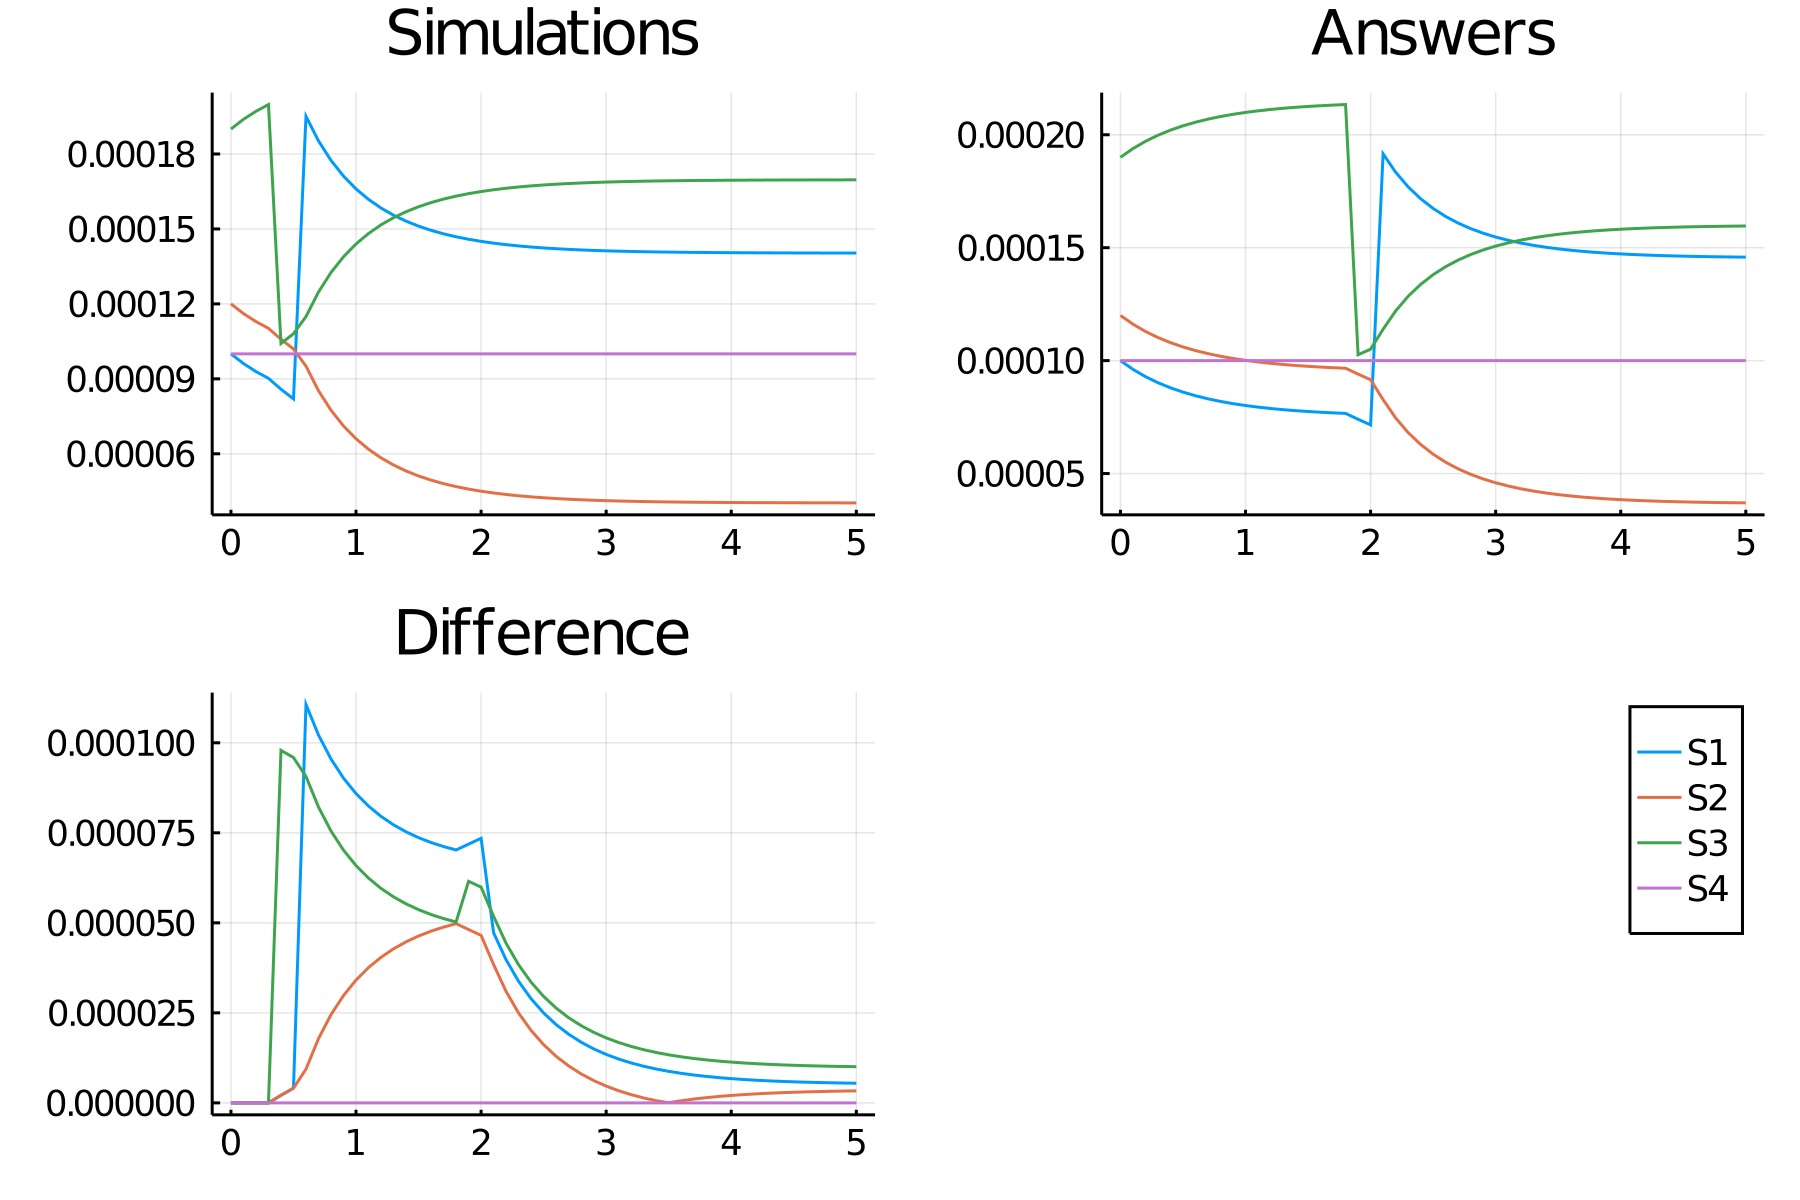

The table this chart was drawn from, first rows:
time, S1_, S2_, S3_, S4_
0.0, 0.0001, 0.00012, 0.00019, 0.0001
0.1, 9.612560365049235e-5, 0.0001161, 0.0001939, 0.0001
0.2, 9.290348633643948e-5, 0.0001129, 0.0001971, 0.0001
0.3, 9.02107676827109e-5, 0.0001102, 0.0001998, 0.0001
0.4, 8.583724099626275e-5, 0.0001058, 0.0001042, 0.0001
0.5, 8.196000074521949e-5, 0.000102, 0.000108, 0.0001
0.6, 0.0001951, 9.506450834795064e-5, 0.0001149, 0.0001
0.7, 0.0001852, 8.524256499418544e-5, 0.0001248, 0.0001
0.8, 0.0001774, 7.742591887309273e-5, 0.0001326, 0.0001
0.9, 0.0001711, 7.113103396284527e-5, 0.0001389, 0.0001
1.0, 0.000166, 6.601311785981858e-5, 0.000144, 0.0001
1.1, 0.0001618, 6.181977999532682e-5, 0.0001482, 0.0001
1.2, 0.0001584, 5.836214850308706e-5, 0.0001516, 0.0001
1.3, 0.0001555, 5.549621842117489e-5, 0.0001545, 0.0001
1.4, 0.0001531, 5.3110432094615626e-5, 0.0001569, 0.0001
1.5, 0.0001511, 5.111718476575001e-5, 0.0001589, 0.0001
1.6, 0.0001494, 4.9446875607376577e-5, 0.0001606, 0.0001
1.7, 0.000148, 4.804365260292675e-5, 0.000162, 0.0001
1.8, 0.0001469, 4.6862310866835427e-5, 0.0001631, 0.0001
1.9, 0.0001459, 4.586599288200428e-5, 0.0001641, 0.0001
2.0, 0.000145, 4.502445685372899e-5, 0.000165, 0.0001
2.1, 0.0001443, 4.4312754544513695e-5, 0.0001657, 0.0001
2.2, 0.0001437, 4.371020895679396e-5, 0.0001663, 0.0001
2.3, 0.0001432, 4.3199614806021676e-5, 0.0001668, 0.0001
2.4, 0.0001428, 4.276660678643352e-5, 0.0001672, 0.0001
2.5, 0.0001424, 4.2399155790065586e-5, 0.0001676, 0.0001
2.6, 0.0001421, 4.208716384165806e-5, 0.0001679, 0.0001
2.7, 0.0001418, 4.182213599399713e-5, 0.0001682, 0.0001
2.8, 0.0001416, 4.1596912828285466e-5, 0.0001684, 0.0001
2.9, 0.0001414, 4.140545109594907e-5, 0.0001686, 0.0001
3.0, 0.0001412, 4.124264292794746e-5, 0.0001688, 0.0001
3.1, 0.0001411, 4.110416615824634e-5, 0.0001689, 0.0001
3.2, 0.000141, 4.098635992664987e-5, 0.000169, 0.0001
3.3, 0.0001409, 4.088612093628142e-5, 0.0001691, 0.0001
3.4, 0.0001408, 4.080081668157774e-5, 0.0001692, 0.0001
3.5, 0.0001407, 4.072821268764674e-5, 0.0001693, 0.0001
3.6, 0.0001407, 4.066641135547283e-5, 0.0001693, 0.0001
3.7, 0.0001406, 4.061380047230879e-5, 0.0001694, 0.0001
3.8, 0.0001406, 4.056900978073291e-5, 0.0001694, 0.0001
3.9, 0.0001405, 4.05308742972404e-5, 0.0001695, 0.0001
4.0, 0.0001405, 4.049840329510986e-5, 0.0001695, 0.0001
4.1, 0.0001405, 4.04707540440733e-5, 0.0001695, 0.0001
4.2, 0.0001404, 4.04472095619787e-5, 0.0001696, 0.0001
4.3, 0.0001404, 4.042715974984165e-5, 0.0001696, 0.0001
4.4, 0.0001404, 4.04100853835825e-5, 0.0001696, 0.0001
4.5, 0.0001404, 4.0395544524377196e-5, 0.0001696, 0.0001
4.6, 0.0001404, 4.038316097785609e-5, 0.0001696, 0.0001
4.7, 0.0001404, 4.0372614483623746e-5, 0.0001696, 0.0001
4.8, 0.0001404, 4.03636323791899e-5, 0.0001696, 0.0001
4.9, 0.0001404, 4.035598251118548e-5, 0.0001696, 0.0001
5.0, 0.0001403, 4.034946720545786e-5, 0.0001697, 0.0001
